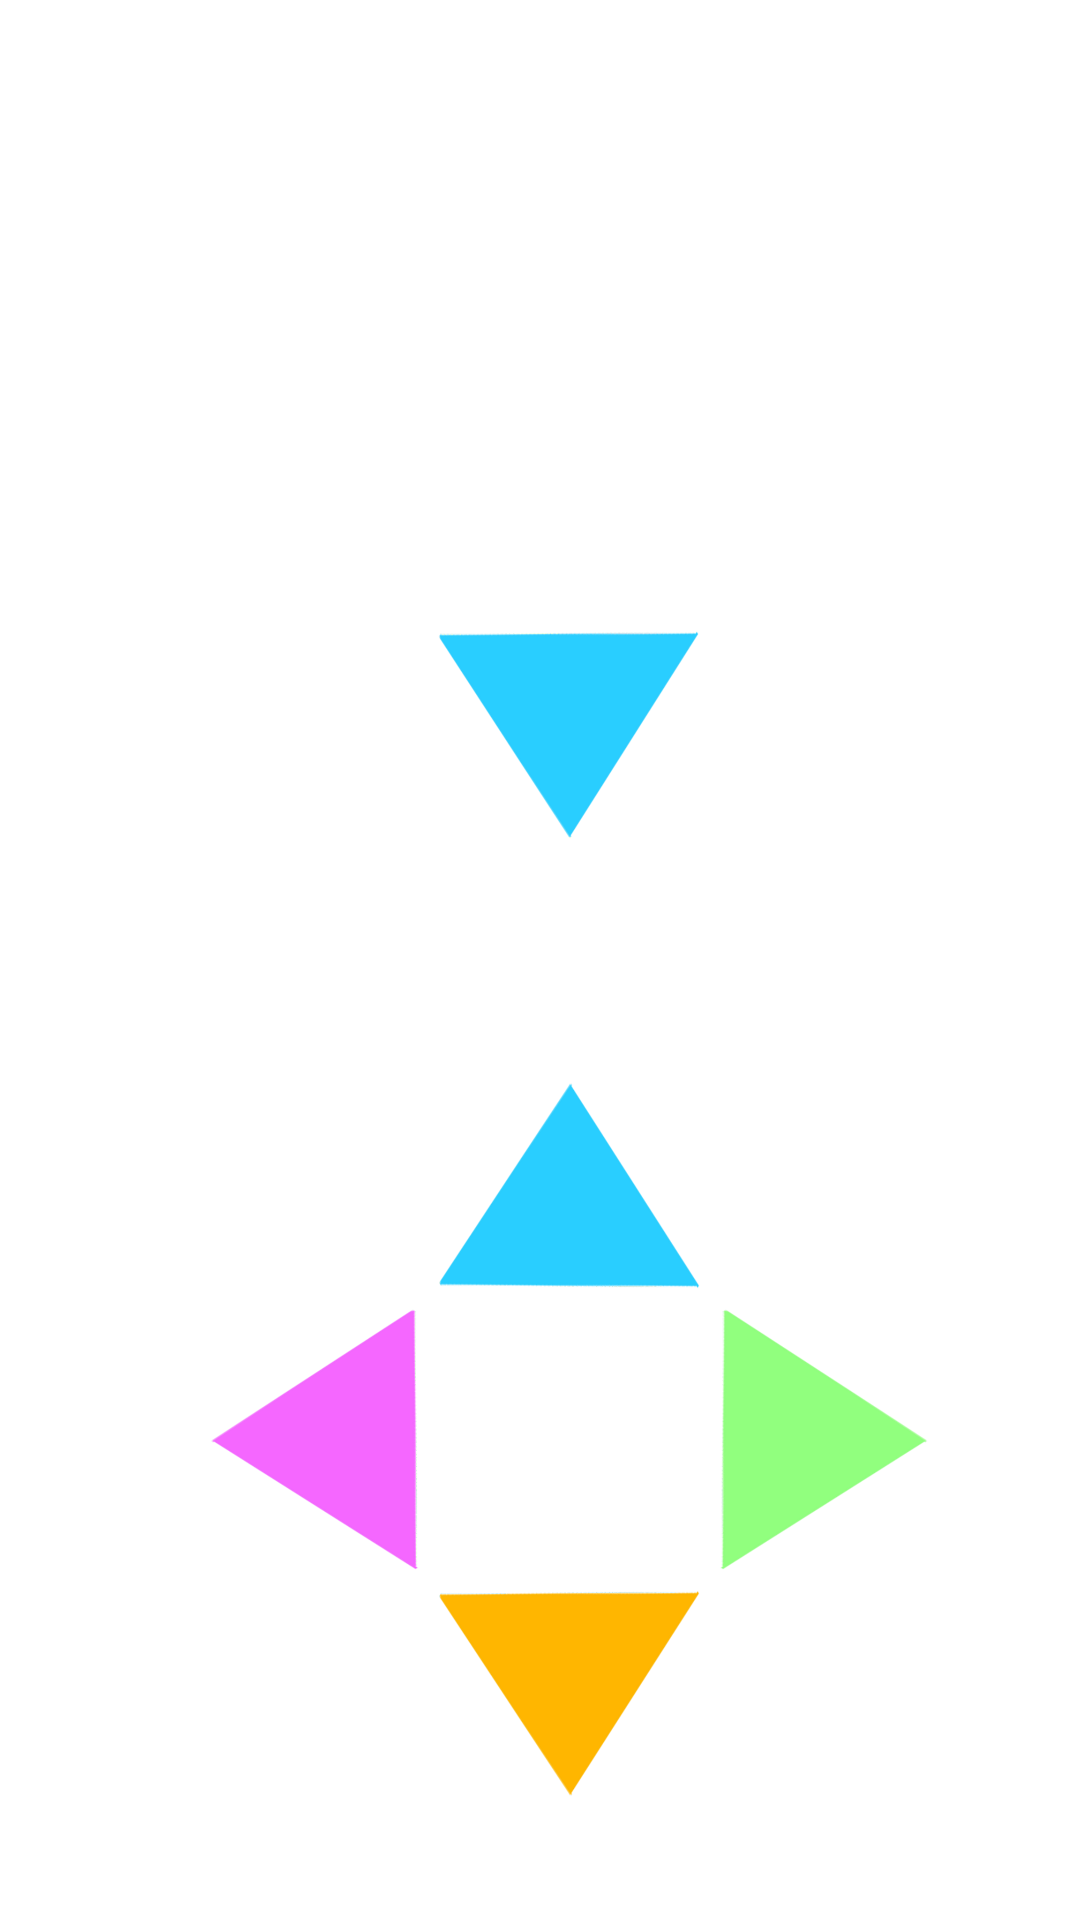

The Android layout XML behind this screen, and the referenced resources:
<!-- AndroidManifest.xml: application theme Theme.SEHS4681_gp_grp2 -->
<!-- res/layout/layout_buttons.xml -->
<?xml version="1.0" encoding="utf-8"?>
<LinearLayout xmlns:android="http://schemas.android.com/apk/res/android"
    xmlns:tools="http://schemas.android.com/tools"
    android:layout_width="match_parent"
    android:layout_height="match_parent"
    android:orientation="vertical"
    tools:context=".MainActivity">

    
    <ImageView
        android:id="@+id/iv_arrow"
        android:layout_width="match_parent"
        android:layout_height="match_parent"
        android:layout_weight="1"
        android:scaleType="centerInside"
        android:src="@drawable/blue"></ImageView>

    <ImageView
        android:id="@+id/iv_button"
        android:layout_width="match_parent"
        android:layout_height="match_parent"
        android:layout_weight="1"
        android:scaleType="centerInside"
        android:src="@drawable/choose_blue"></ImageView>

</LinearLayout>
<!-- resources referenced by this layout -->
<resources>
  <!-- drawable blue: png bitmap (drawable, 117643 bytes) -->
  <!-- drawable choose_blue: png bitmap (drawable, 245633 bytes) -->
  <style name="Theme.SEHS4681_gp_grp2" parent="Theme.MaterialComponents.DayNight.DarkActionBar">
          
          <item name="colorPrimary">@color/purple_500</item>
          <item name="colorPrimaryVariant">@color/purple_700</item>
          <item name="colorOnPrimary">@color/white</item>
          
          <item name="colorSecondary">@color/teal_200</item>
          <item name="colorSecondaryVariant">@color/teal_700</item>
          <item name="colorOnSecondary">@color/black</item>
          
          <item name="android:statusBarColor">?attr/colorPrimaryVariant</item>
          
      </style>
  <color name="purple_500">#FF6200EE</color>
  <color name="purple_700">#FF3700B3</color>
  <color name="white">#FFFFFFFF</color>
  <color name="teal_200">#FF03DAC5</color>
  <color name="teal_700">#FF018786</color>
  <color name="black">#FF000000</color>
</resources>
